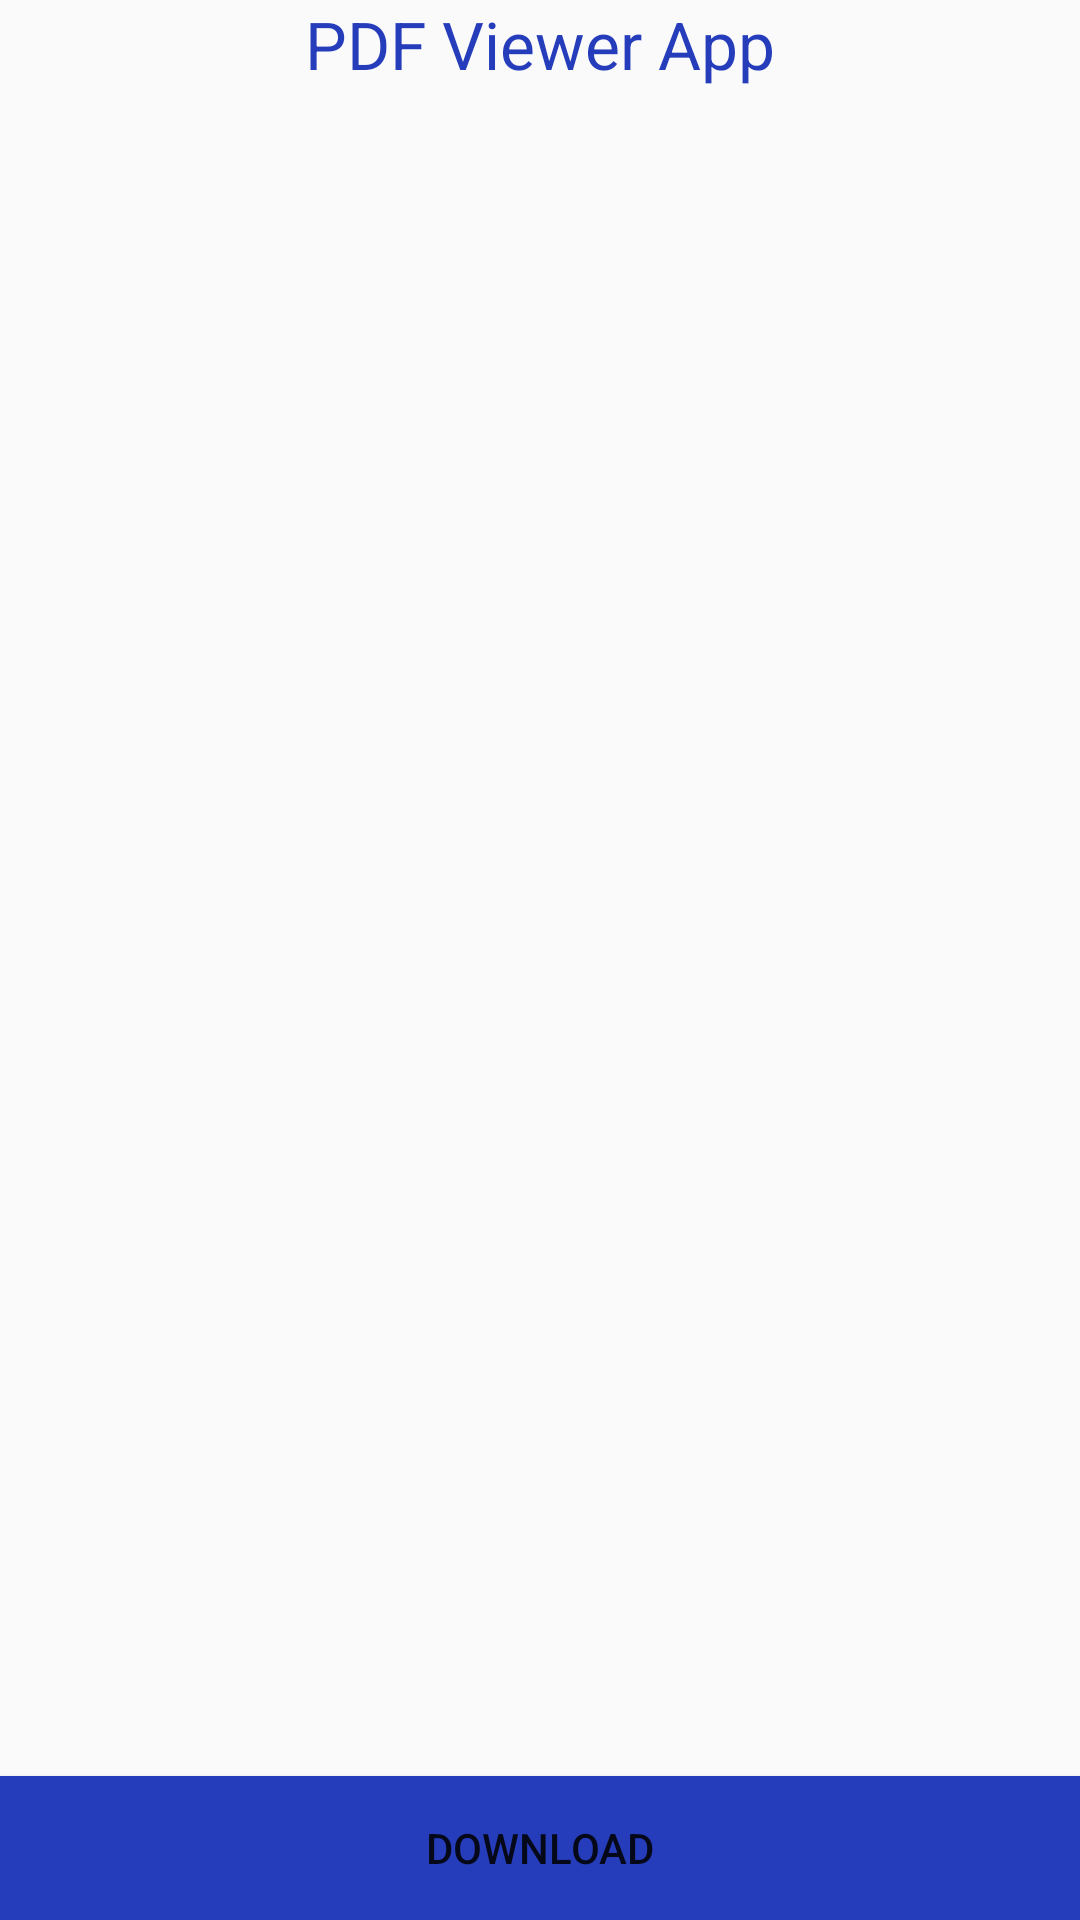

Android layout source for this screen:
<!-- AndroidManifest.xml: application theme AppTheme.NoActionBar -->
<!-- res/layout/activity_main.xml -->
<?xml version="1.0" encoding="utf-8"?>
<LinearLayout xmlns:android="http://schemas.android.com/apk/res/android"
    xmlns:app="http://schemas.android.com/apk/res-auto"
    xmlns:tools="http://schemas.android.com/tools"
    android:layout_width="match_parent"
    android:layout_height="match_parent"
    android:orientation="vertical"
    tools:context=".menu_materi_A">

    <TextView
        android:id="@+id/textView"
        android:layout_width="match_parent"
        android:layout_height="wrap_content"
        android:text="PDF Viewer App"
        android:textAlignment="center"
        android:textAppearance="@style/TextAppearance.AppCompat.Large"
        android:textColor="@color/colorAccent" />

    <ProgressBar
        android:id="@+id/myProgressBar"
        style="?android:attr/progressBarStyleHorizontal"
        android:layout_width="match_parent"
        android:layout_height="wrap_content"
        android:indeterminate="true"
        android:indeterminateBehavior="cycle"
        android:visibility="gone" />

    <GridView
        android:id="@+id/myGridView"
        android:layout_weight="0.5"
        android:numColumns="auto_fit"
        android:layout_width="match_parent"
        android:layout_height="wrap_content" />
    <Button
        android:id="@+id/downloadBtn"
        android:layout_width="match_parent"
        android:layout_height="wrap_content"
        android:background="@color/colorAccent"
        android:text="Download" />

</LinearLayout>
<!-- resources referenced by this layout -->
<resources>
  <color name="colorAccent">#263DBB</color>
  <style name="AppTheme.NoActionBar">
          <item name="windowActionBar">false</item>
          <item name="windowNoTitle">true</item>
          <item name="android:windowDrawsSystemBarBackgrounds" tools:targetApi="lollipop">true</item>
          <item name="android:windowTranslucentStatus" tools:targetApi="kitkat">true</item>
  
      </style>
</resources>
